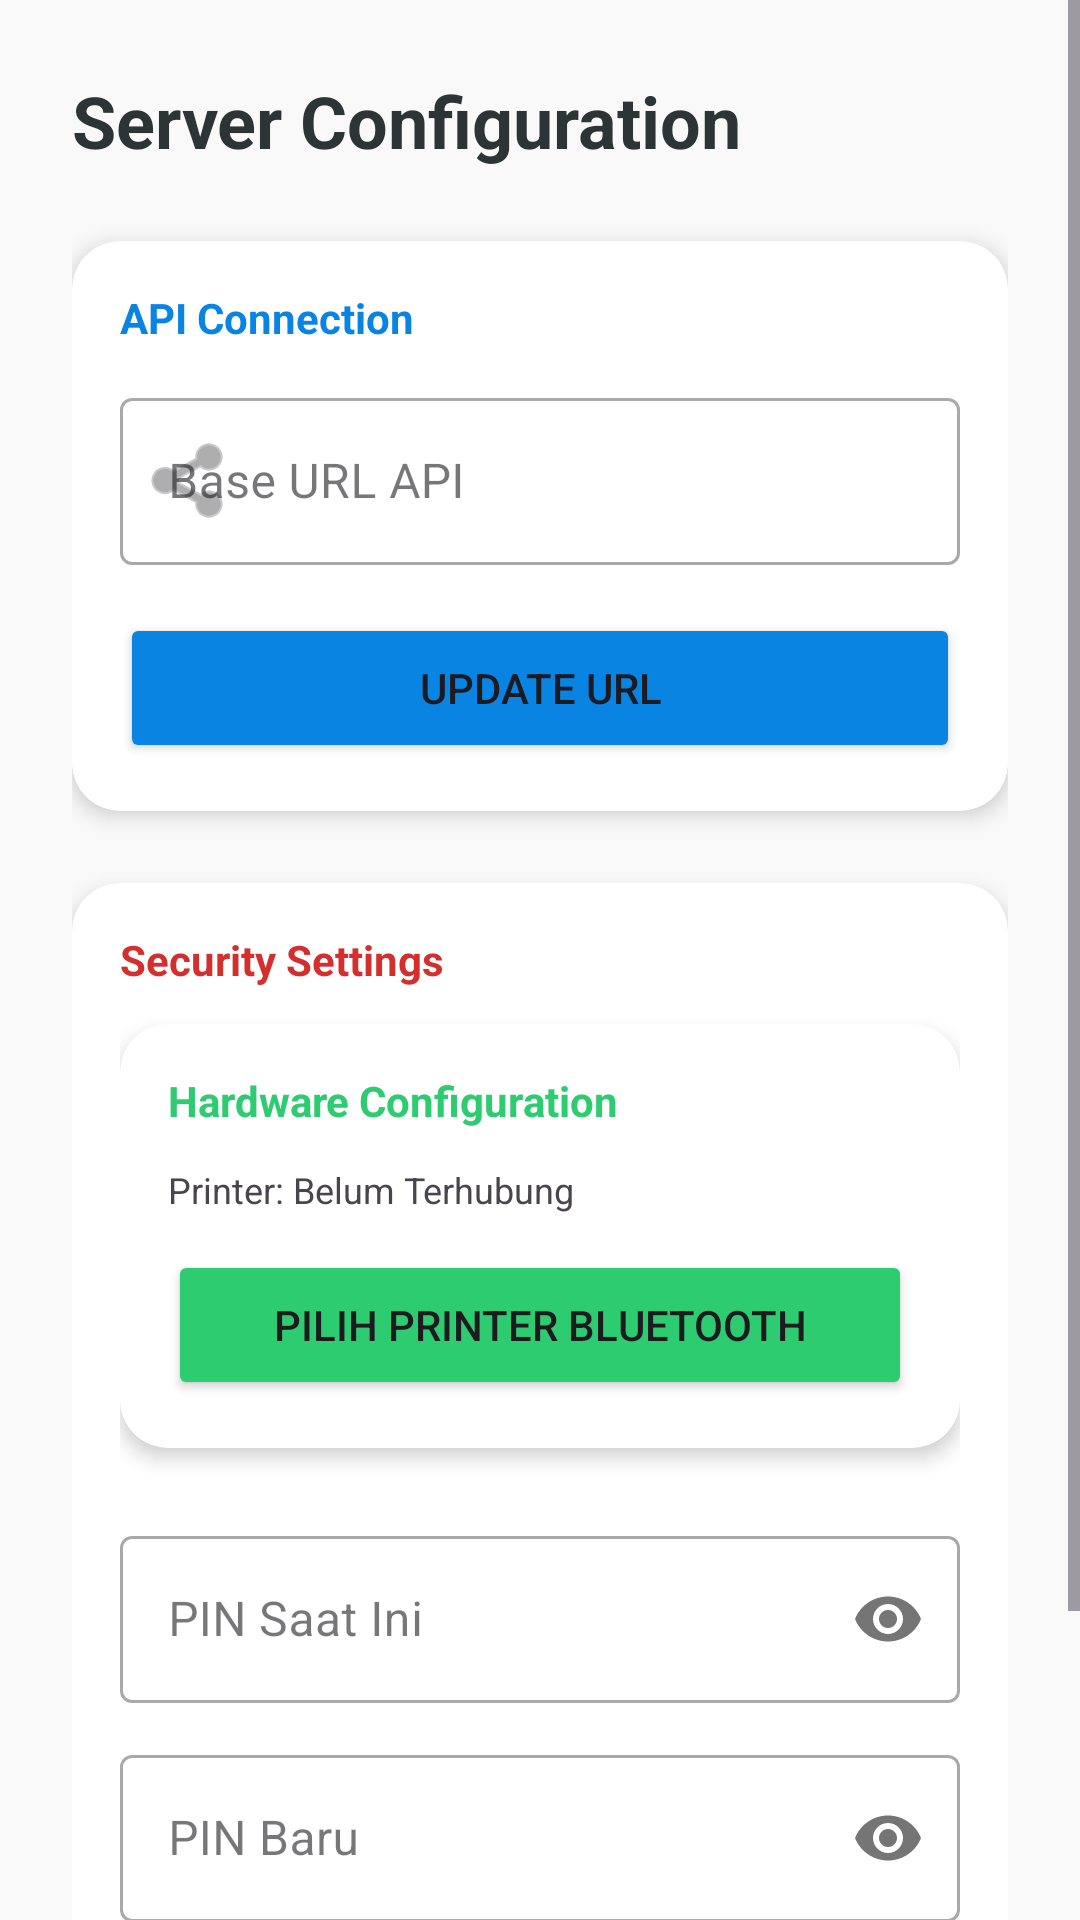

Produce the Android XML layout that renders to this screen, including the resource entries it uses.
<!-- AndroidManifest.xml: application theme Theme.RestoSelfService -->
<!-- res/layout/activity_settings.xml -->
<?xml version="1.0" encoding="utf-8"?>
<ScrollView xmlns:android="http://schemas.android.com/apk/res/android"
	xmlns:app="http://schemas.android.com/apk/res-auto"
	xmlns:tools="http://schemas.android.com/tools"
	android:layout_width="match_parent"
	android:layout_height="match_parent"
	android:background="#F9F9F9">

	<LinearLayout
		android:layout_width="match_parent"
		android:layout_height="wrap_content"
		android:orientation="vertical"
		android:padding="24dp">

		<TextView
			android:layout_width="wrap_content"
			android:layout_height="wrap_content"
			android:text="Server Configuration"
			android:textSize="24sp"
			android:textStyle="bold"
			android:textColor="#2D3436"
			android:layout_marginBottom="24dp"/>

		<androidx.cardview.widget.CardView
			android:layout_width="match_parent"
			android:layout_height="wrap_content"
			app:cardCornerRadius="16dp"
			app:cardElevation="4dp"
			android:layout_marginBottom="24dp">

			<LinearLayout
				android:padding="16dp"
				android:orientation="vertical"
				android:layout_width="match_parent"
				android:layout_height="wrap_content">

				<TextView
					android:layout_width="wrap_content"
					android:layout_height="wrap_content"
					android:text="API Connection"
					android:textStyle="bold"
					android:textColor="#0984e3"
					android:layout_marginBottom="12dp"/>

				<com.google.android.material.textfield.TextInputLayout
					style="@style/Widget.MaterialComponents.TextInputLayout.OutlinedBox"
					android:layout_width="match_parent"
					android:layout_height="wrap_content"
					android:hint="Base URL API"
					app:startIconDrawable="@android:drawable/ic_menu_share">

					<com.google.android.material.textfield.TextInputEditText
						android:id="@+id/etBaseUrl"
						android:layout_width="match_parent"
						android:layout_height="wrap_content"
						android:inputType="textUri"/>
				</com.google.android.material.textfield.TextInputLayout>

				<Button
					android:id="@+id/btnSaveUrl"
					android:layout_width="match_parent"
					android:layout_height="50dp"
					android:layout_marginTop="16dp"
					android:text="UPDATE URL"
					android:backgroundTint="#0984e3"
					app:cornerRadius="12dp"/>
			</LinearLayout>
		</androidx.cardview.widget.CardView>

		<androidx.cardview.widget.CardView
			android:layout_width="match_parent"
			android:layout_height="wrap_content"
			app:cardCornerRadius="16dp"
			app:cardElevation="4dp"
			android:layout_marginBottom="16dp">

			<LinearLayout
				android:padding="16dp"
				android:orientation="vertical"
				android:layout_width="match_parent"
				android:layout_height="wrap_content">

				<TextView
					android:layout_width="wrap_content"
					android:layout_height="wrap_content"
					android:text="Security Settings"
					android:textStyle="bold"
					android:textColor="#d32f2f"
					android:layout_marginBottom="12dp"/>

				<androidx.cardview.widget.CardView
					android:layout_width="match_parent"
					android:layout_height="wrap_content"
					app:cardCornerRadius="16dp"
					app:cardElevation="4dp"
					android:layout_marginBottom="24dp">

					<LinearLayout
						android:padding="16dp"
						android:orientation="vertical"
						android:layout_width="match_parent"
						android:layout_height="wrap_content">

						<TextView
							android:layout_width="wrap_content"
							android:layout_height="wrap_content"
							android:text="Hardware Configuration"
							android:textStyle="bold"
							android:textColor="#2ecc71"
							android:layout_marginBottom="12dp"/>

						<TextView
							android:id="@+id/tvCurrentPrinter"
							android:layout_width="match_parent"
							android:layout_height="wrap_content"
							android:text="Printer: Belum Terhubung"
							android:textSize="12sp"
							android:layout_marginBottom="12dp"/>

						<Button
							android:id="@+id/btnSelectPrinter"
							android:layout_width="match_parent"
							android:layout_height="50dp"
							android:text="PILIH PRINTER BLUETOOTH"
							android:backgroundTint="#2ecc71"
							app:cornerRadius="12dp"/>
					</LinearLayout>
				</androidx.cardview.widget.CardView>

				<com.google.android.material.textfield.TextInputLayout
					style="@style/Widget.MaterialComponents.TextInputLayout.OutlinedBox"
					android:layout_width="match_parent"
					android:layout_height="wrap_content"
					android:hint="PIN Saat Ini"
					app:passwordToggleEnabled="true">

					<com.google.android.material.textfield.TextInputEditText
						android:id="@+id/etOldPin"
						android:layout_width="match_parent"
						android:layout_height="wrap_content"
						android:inputType="numberPassword"/>
				</com.google.android.material.textfield.TextInputLayout>

				<com.google.android.material.textfield.TextInputLayout
					style="@style/Widget.MaterialComponents.TextInputLayout.OutlinedBox"
					android:layout_width="match_parent"
					android:layout_height="wrap_content"
					android:hint="PIN Baru"
					android:layout_marginTop="12dp"
					app:passwordToggleEnabled="true">

					<com.google.android.material.textfield.TextInputEditText
						android:id="@+id/etNewPin"
						android:layout_width="match_parent"
						android:layout_height="wrap_content"
						android:inputType="numberPassword"/>
				</com.google.android.material.textfield.TextInputLayout>

				<Button
					android:id="@+id/btnSavePin"
					android:layout_width="match_parent"
					android:layout_height="50dp"
					android:layout_marginTop="16dp"
					android:text="GANTI PIN AKSES"
					android:backgroundTint="#d32f2f"
					app:cornerRadius="12dp"/>
			</LinearLayout>
		</androidx.cardview.widget.CardView>

	</LinearLayout>
</ScrollView>
<!-- resources referenced by this layout -->
<resources>
  <style name="Theme.RestoSelfService" parent="Base.Theme.RestoSelfService" />
  <style name="Base.Theme.RestoSelfService" parent="Theme.Material3.Light.NoActionBar">
  	</style>
</resources>
